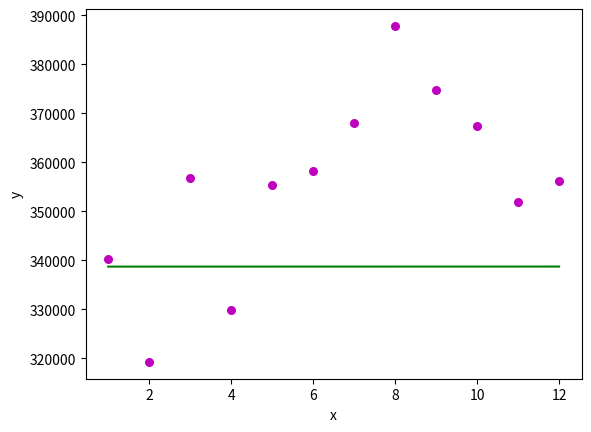

Generate this figure with matplotlib:
'''
[redacted]
Date: February 21
Description: This regression line is based on the number of babies born in every month in the year 2006. The X value of the graph shows months 1 through 12, 1 being January and 12 being December. The Y value of the graph shows the number of babies born during each month.
Source: https://www.livescience.com/32728-baby-month-is-almost-here-.html
'''

import numpy as np
import matplotlib.pyplot as plt

def estimate_coef(x, y):
   #number of observations
    n = np.size(x);

    #finding the mean of x and y vector
    mean_x, mean_y = np.mean(x), np.mean(y)

    #calculating the least squares
    SS_xy = np.sum(y*x) - n * mean_y * mean_x
    SS_xx = np.sum(x*x) - n * mean_x * mean_x

    #regression coefficents
    slope = SS_xy/SS_xx
    yintercept = mean_y - slope * mean_x

    #return m and b
    return(slope, yintercept)

def plot_regression_line(x, y, b):
    #plotting the actual points as a scatter plot
    plt.scatter(x, y, color = "m", marker = "o", s = 30)
    y_pred = b[0] + b[1] + x

    #plotting the regression plot_regression_line
    plt.plot(x, y_pred, color = "g")

    #putting labels
    plt.xlabel('x')
    plt.ylabel('y')

    #function to show plotting
    plt.show()

def main():
    #observations
    x = np.array([1, 2, 3, 4, 5, 6, 7, 8, 9, 10, 11, 12])
    y = np.array([340297, 319235, 356786, 329809, 355437, 358251, 367934, 387798, 374711, 367354, 351832, 356111])

    # estimated coefficients
    b = estimate_coef(x, y)
    print("Estimated coefficients: \n b = {} \ \n m = {}".format(b[0], b[1]))

    #plotting regression line
    plot_regression_line(x, y, b)

#make script importable and executables
if __name__ == "__main__":
    main()
